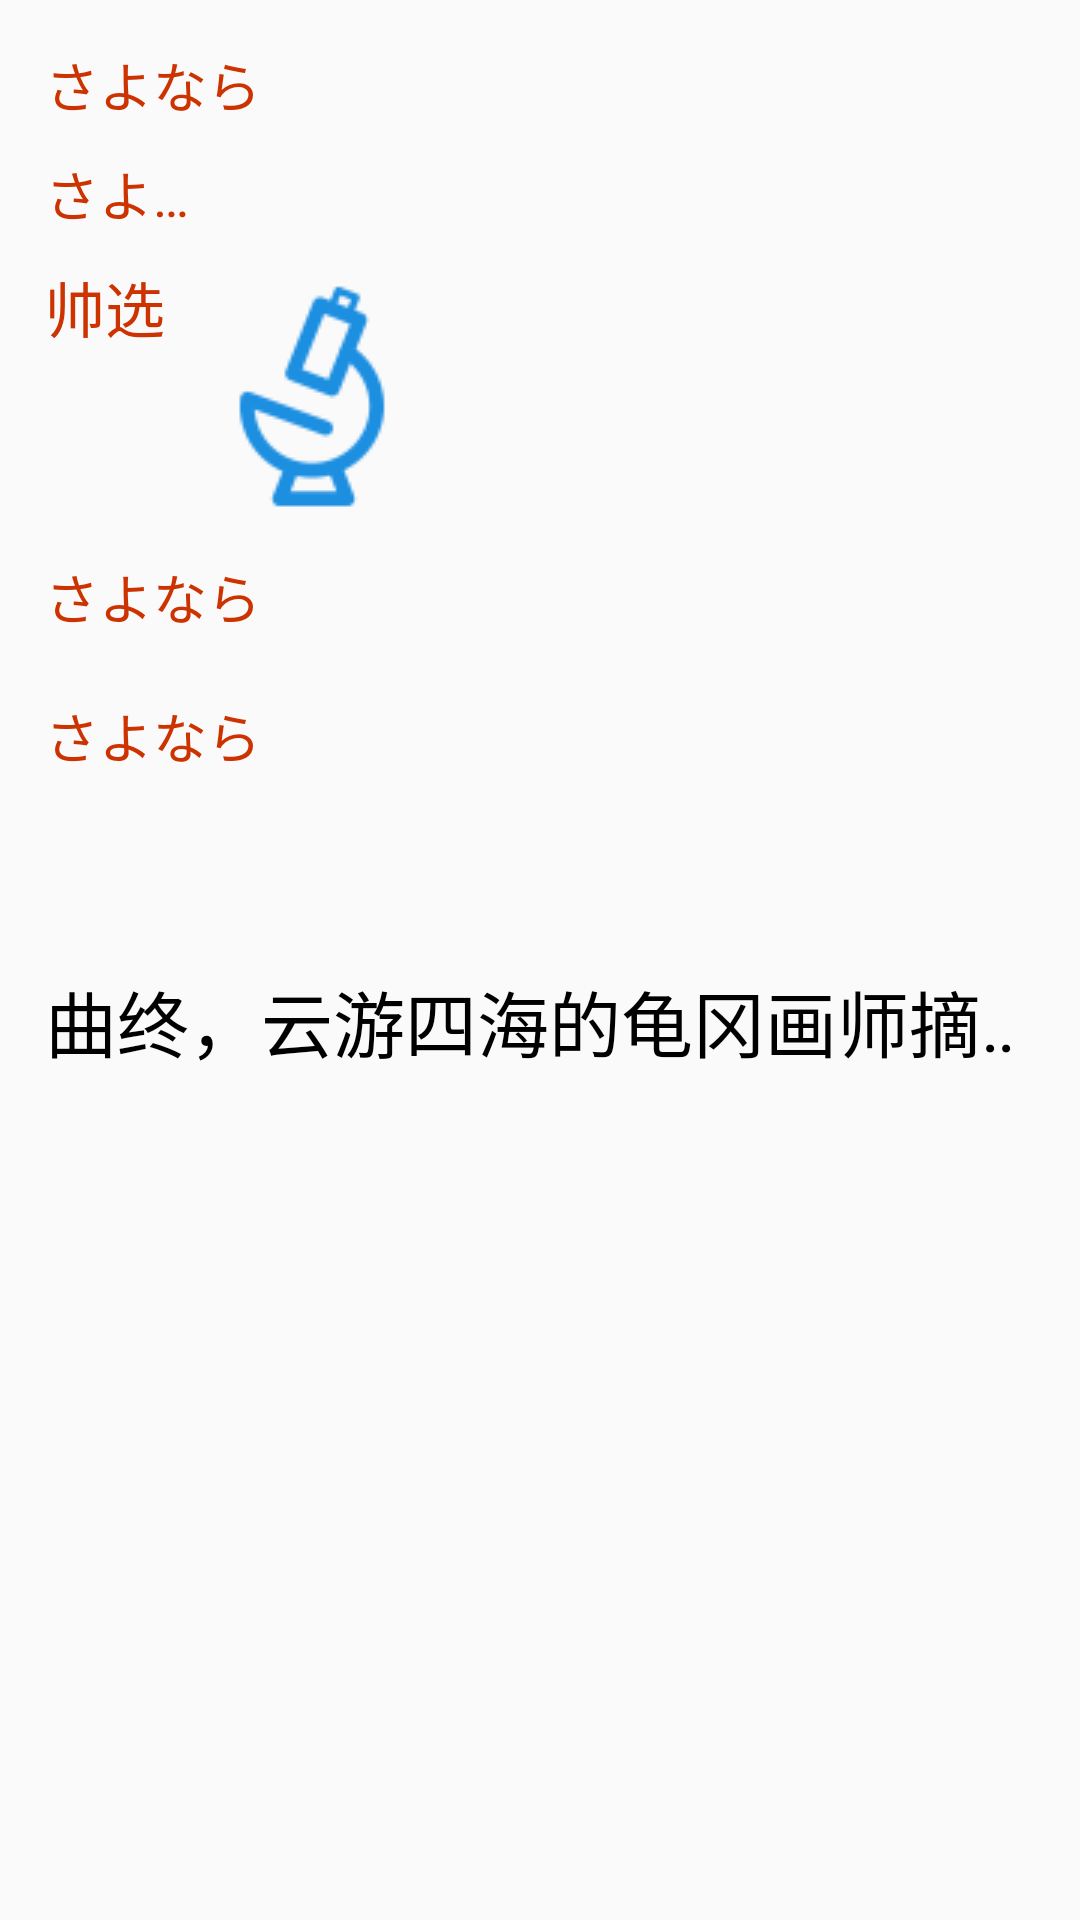

Android layout source for this screen:
<!-- AndroidManifest.xml: application theme AppTheme -->
<!-- res/layout/activity_text_view.xml -->
<?xml version="1.0" encoding="utf-8"?>
<LinearLayout xmlns:android="http://schemas.android.com/apk/res/android"
    android:layout_width="match_parent"
    android:layout_height="match_parent"
    android:orientation="vertical"
    android:padding="15dp"
    >
    <TextView
        android:id="@+id/tv_1"
        android:layout_width="wrap_content"
        android:layout_height="wrap_content"
        android:text="@string/tv_test1"
        android:textColor="#CC3300"
        android:textSize="18sp"
        />

    <TextView
        android:id="@+id/tv_2"
        android:layout_width="50dp"
        android:layout_height="wrap_content"
        android:layout_marginTop="10dp"
        android:maxLines="1"
        android:ellipsize="end"
        android:text="@string/tv_test1"
        android:textColor="#CC3300"
        android:textSize="18sp"
    />

    <TextView
        android:id="@+id/tv_3"
        android:layout_width="wrap_content"
        android:layout_height="wrap_content"
        android:layout_marginTop="10dp"
        android:text="帅选"
        android:drawableRight="@drawable/icon_application"
        android:drawablePadding="5dp"
        android:textColor="#CC3300"
        android:textSize="20sp"
        />

    <TextView
        android:id="@+id/tv_4"
        android:layout_width="wrap_content"
        android:layout_height="wrap_content"
        android:layout_marginTop="10dp"
        android:maxLines="1"
        android:ellipsize="end"
        android:text="@string/tv_test1"
        android:textColor="#CC3300"
        android:textSize="18sp"
        />

    <TextView
        android:id="@+id/tv_5"
        android:layout_width="wrap_content"
        android:layout_height="wrap_content"
        android:layout_marginTop="20dp"
        android:maxLines="1"
        android:ellipsize="end"
        android:text="@string/tv_test1"
        android:textColor="#CC3300"
        android:textSize="18sp"
        />

    <TextView
        android:id="@+id/tv_6"
        android:layout_width="wrap_content"
        android:layout_height="wrap_content"
        android:layout_marginTop="20dp"
        android:maxLines="1"
        android:ellipsize="end"
        android:textColor="#CC3300"
        android:textSize="18sp"
        />

    <TextView
        android:id="@+id/tv_7"
        android:layout_width="wrap_content"
        android:layout_height="wrap_content"
        android:layout_marginTop="20dp"
        android:textColor="#000000"
        android:textSize="24sp"

        android:text="曲终，云游四海的龟冈画师摘下指尖的芦管时，刚才一直用手背将眼角的泪水抹到膝头的五岁的苗，终于按捺不住，抽泣着冲到祖母身边，低头恳求道：“祖母，快快赏赐师父！”"
        android:singleLine="true"
        android:ellipsize="marquee"
        android:marqueeRepeatLimit="marquee_forever"
        />


</LinearLayout>
<!-- resources referenced by this layout -->
<resources>
  <!-- drawable icon_application: png bitmap (drawable, 1078 bytes) -->
  <string name="tv_test1">さよなら</string>
  <style name="AppTheme" parent="Theme.AppCompat.Light.DarkActionBar">
          
          <item name="colorPrimary">@color/colorPrimary</item>
          <item name="colorPrimaryDark">@color/colorPrimaryDark</item>
          <item name="colorAccent">@color/colorAccent</item>
      </style>
  <color name="colorPrimary">#3F51B5</color>
  <color name="colorPrimaryDark">#303F9F</color>
  <color name="colorAccent">#FF4081</color>
</resources>
